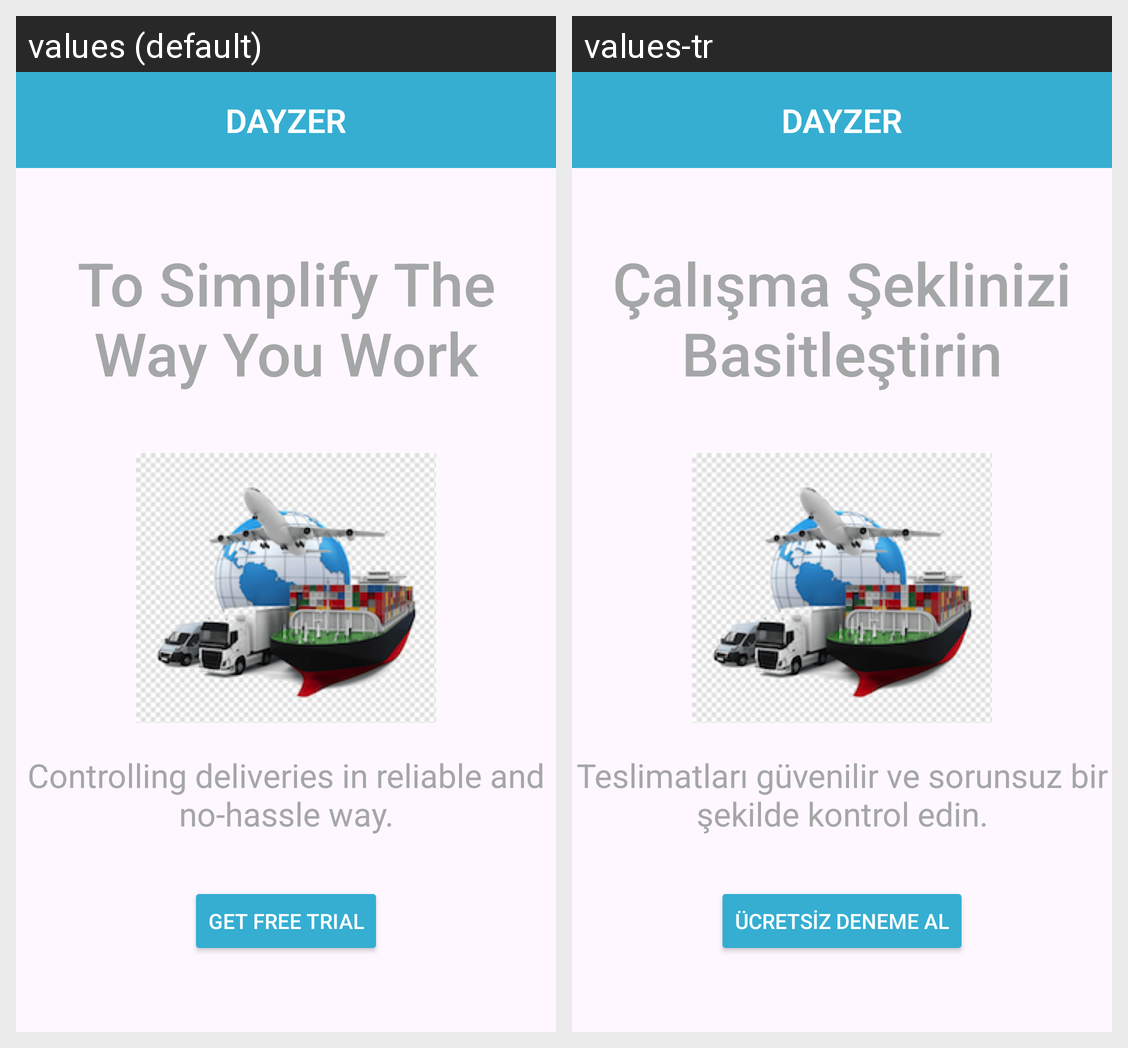

The same Android screen rendered under two of its app's locales, left to right. List the strings drawn on it with the default value and each locale's translation.
Android screen res/layout/activity_main.xml rendered under 2 locales, left to right: values (default), values-tr. Device: Nexus 5 (rendered at 1080×1920; each locale shown at half size, 540×960, under a caption strip naming it); theme Theme.FaikCoskunCakir_Homework3.
Strings drawn on this screen, with the default value and each locale's value (text and hints the layout hard-codes, and strings that could not be matched under every locale, appear in the picture but are not listed):

headText
  values: To Simplify The Way You Work
  values-tr: Çalışma Şeklinizi Basitleştirin

bottomText
  values: Controlling deliveries in reliable and no-hassle way.
  values-tr: Teslimatları güvenilir ve sorunsuz bir şekilde kontrol edin.

buttonText
  values: Get free trial
  values-tr: Ücretsiz deneme al
